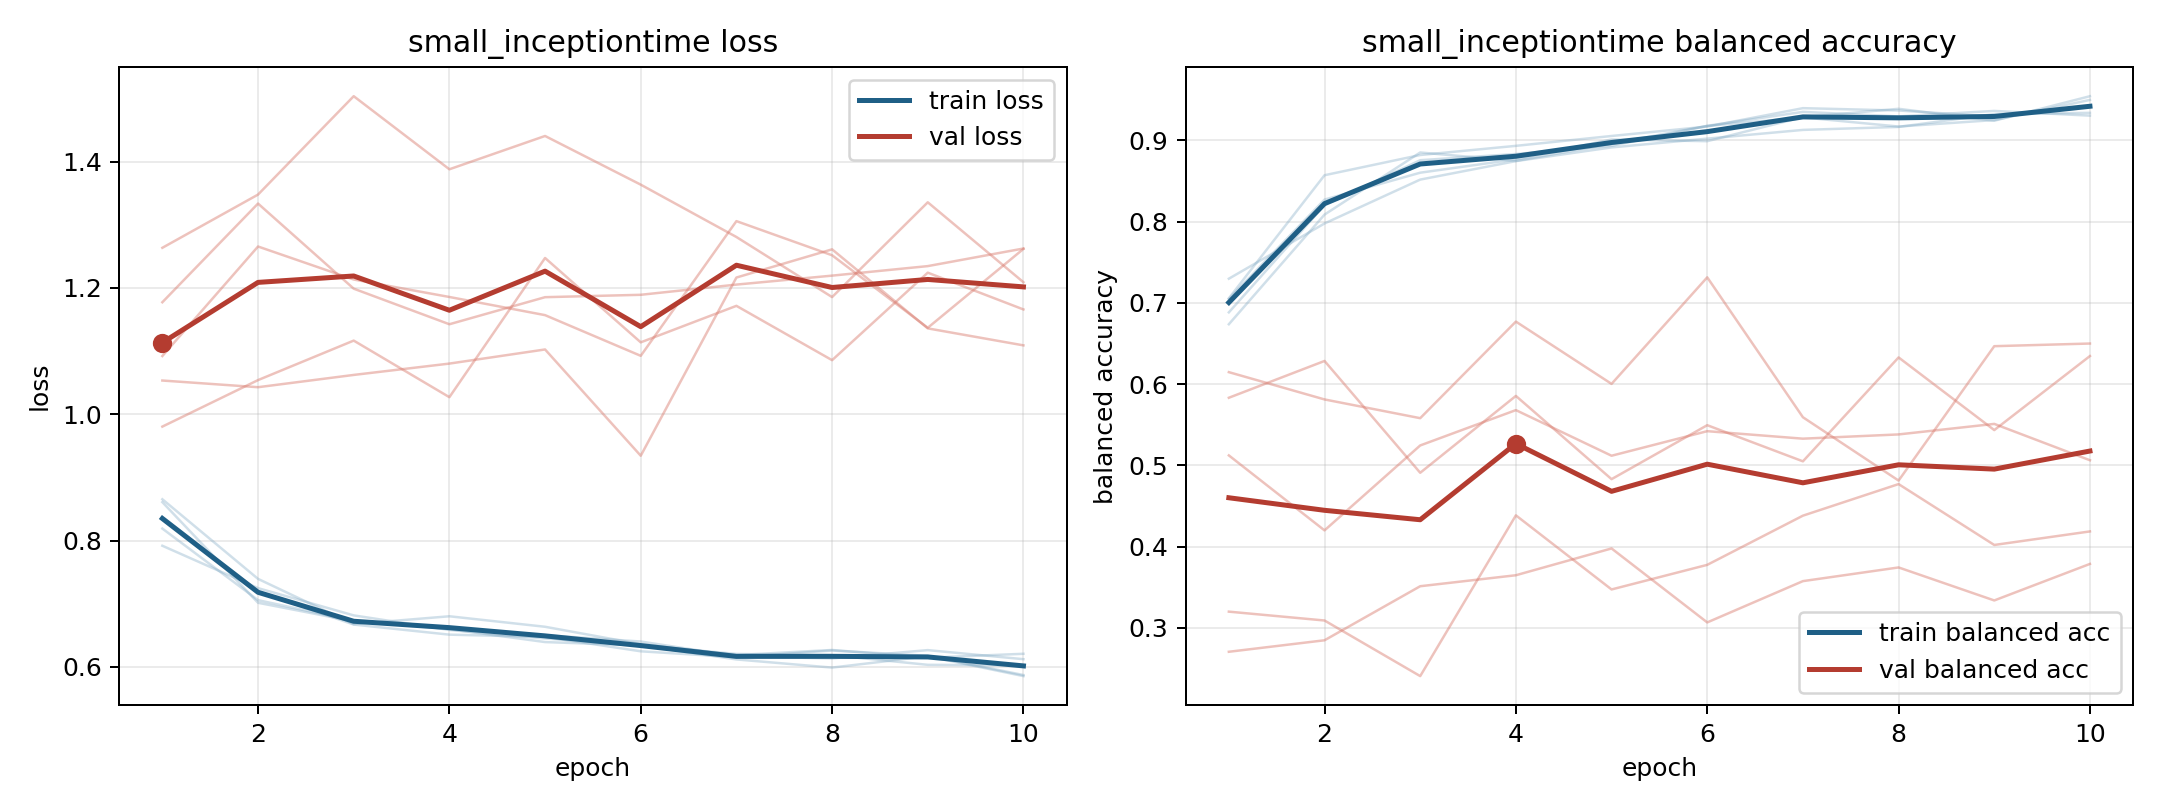

The table this chart was drawn from, first rows:
model, fold, epoch, train_loss, train_balanced_accuracy, val_loss, val_balanced_accuracy
small_inceptiontime, 1, 1, 0.8376, 0.6884, 0.9805, 0.5833
small_inceptiontime, 1, 2, 0.7195, 0.8203, 1.054, 0.6285
small_inceptiontime, 1, 3, 0.6671, 0.8757, 1.117, 0.4909
small_inceptiontime, 1, 4, 0.6511, 0.8833, 1.027, 0.5855
small_inceptiontime, 1, 5, 0.6476, 0.8934, 1.247, 0.483
small_inceptiontime, 1, 6, 0.6248, 0.9179, 1.114, 0.5495
small_inceptiontime, 1, 7, 0.6154, 0.9284, 1.172, 0.505
small_inceptiontime, 1, 8, 0.626, 0.9171, 1.086, 0.6329
small_inceptiontime, 1, 9, 0.6176, 0.9251, 1.224, 0.5435
small_inceptiontime, 1, 10, 0.5872, 0.9499, 1.166, 0.6346
small_inceptiontime, 2, 1, 0.8609, 0.7057, 1.177, 0.2705
small_inceptiontime, 2, 2, 0.7016, 0.8572, 1.334, 0.2847
small_inceptiontime, 2, 3, 0.6721, 0.8821, 1.199, 0.3512
small_inceptiontime, 2, 4, 0.6613, 0.8934, 1.143, 0.3648
small_inceptiontime, 2, 5, 0.6503, 0.9055, 1.185, 0.3977
small_inceptiontime, 2, 6, 0.6403, 0.9171, 1.189, 0.3067
small_inceptiontime, 2, 7, 0.617, 0.9398, 1.205, 0.3575
small_inceptiontime, 2, 8, 0.6135, 0.9369, 1.22, 0.3744
small_inceptiontime, 2, 9, 0.6266, 0.9294, 1.235, 0.3337
small_inceptiontime, 2, 10, 0.6123, 0.9415, 1.262, 0.3787
small_inceptiontime, 3, 1, 0.8655, 0.6738, 1.053, 0.6148
small_inceptiontime, 3, 2, 0.7394, 0.8087, 1.043, 0.5812
small_inceptiontime, 3, 3, 0.6677, 0.8852, 1.062, 0.5581
small_inceptiontime, 3, 4, 0.6802, 0.8748, 1.08, 0.677
small_inceptiontime, 3, 5, 0.6636, 0.8958, 1.103, 0.6003
small_inceptiontime, 3, 6, 0.636, 0.918, 0.9344, 0.7315
small_inceptiontime, 3, 7, 0.6188, 0.9352, 1.217, 0.5593
small_inceptiontime, 3, 8, 0.6269, 0.9296, 1.261, 0.4813
small_inceptiontime, 3, 9, 0.6146, 0.9364, 1.136, 0.6467
small_inceptiontime, 3, 10, 0.6208, 0.9305, 1.109, 0.65
small_inceptiontime, 4, 1, 0.8191, 0.7049, 1.264, 0.3199
small_inceptiontime, 4, 2, 0.7058, 0.8272, 1.348, 0.309
small_inceptiontime, 4, 3, 0.6731, 0.8603, 1.504, 0.2406
small_inceptiontime, 4, 4, 0.6599, 0.8768, 1.388, 0.4385
small_inceptiontime, 4, 5, 0.6394, 0.9012, 1.441, 0.3473
small_inceptiontime, 4, 6, 0.6341, 0.8991, 1.364, 0.3775
small_inceptiontime, 4, 7, 0.6119, 0.9287, 1.281, 0.4381
small_inceptiontime, 4, 8, 0.599, 0.939, 1.186, 0.477
small_inceptiontime, 4, 9, 0.6169, 0.9243, 1.336, 0.402
small_inceptiontime, 4, 10, 0.5855, 0.9545, 1.209, 0.4187
small_inceptiontime, 5, 1, 0.7919, 0.7298, 1.092, 0.5123
small_inceptiontime, 5, 2, 0.7248, 0.7978, 1.266, 0.42
small_inceptiontime, 5, 3, 0.6816, 0.8518, 1.213, 0.5245
small_inceptiontime, 5, 4, 0.6586, 0.8746, 1.186, 0.568
small_inceptiontime, 5, 5, 0.6451, 0.8914, 1.157, 0.5119
small_inceptiontime, 5, 6, 0.6342, 0.9023, 1.093, 0.5421
small_inceptiontime, 5, 7, 0.6206, 0.913, 1.306, 0.5329
small_inceptiontime, 5, 8, 0.6187, 0.9167, 1.252, 0.5381
small_inceptiontime, 5, 9, 0.6033, 0.9325, 1.137, 0.5511
small_inceptiontime, 5, 10, 0.6025, 0.934, 1.262, 0.5063
